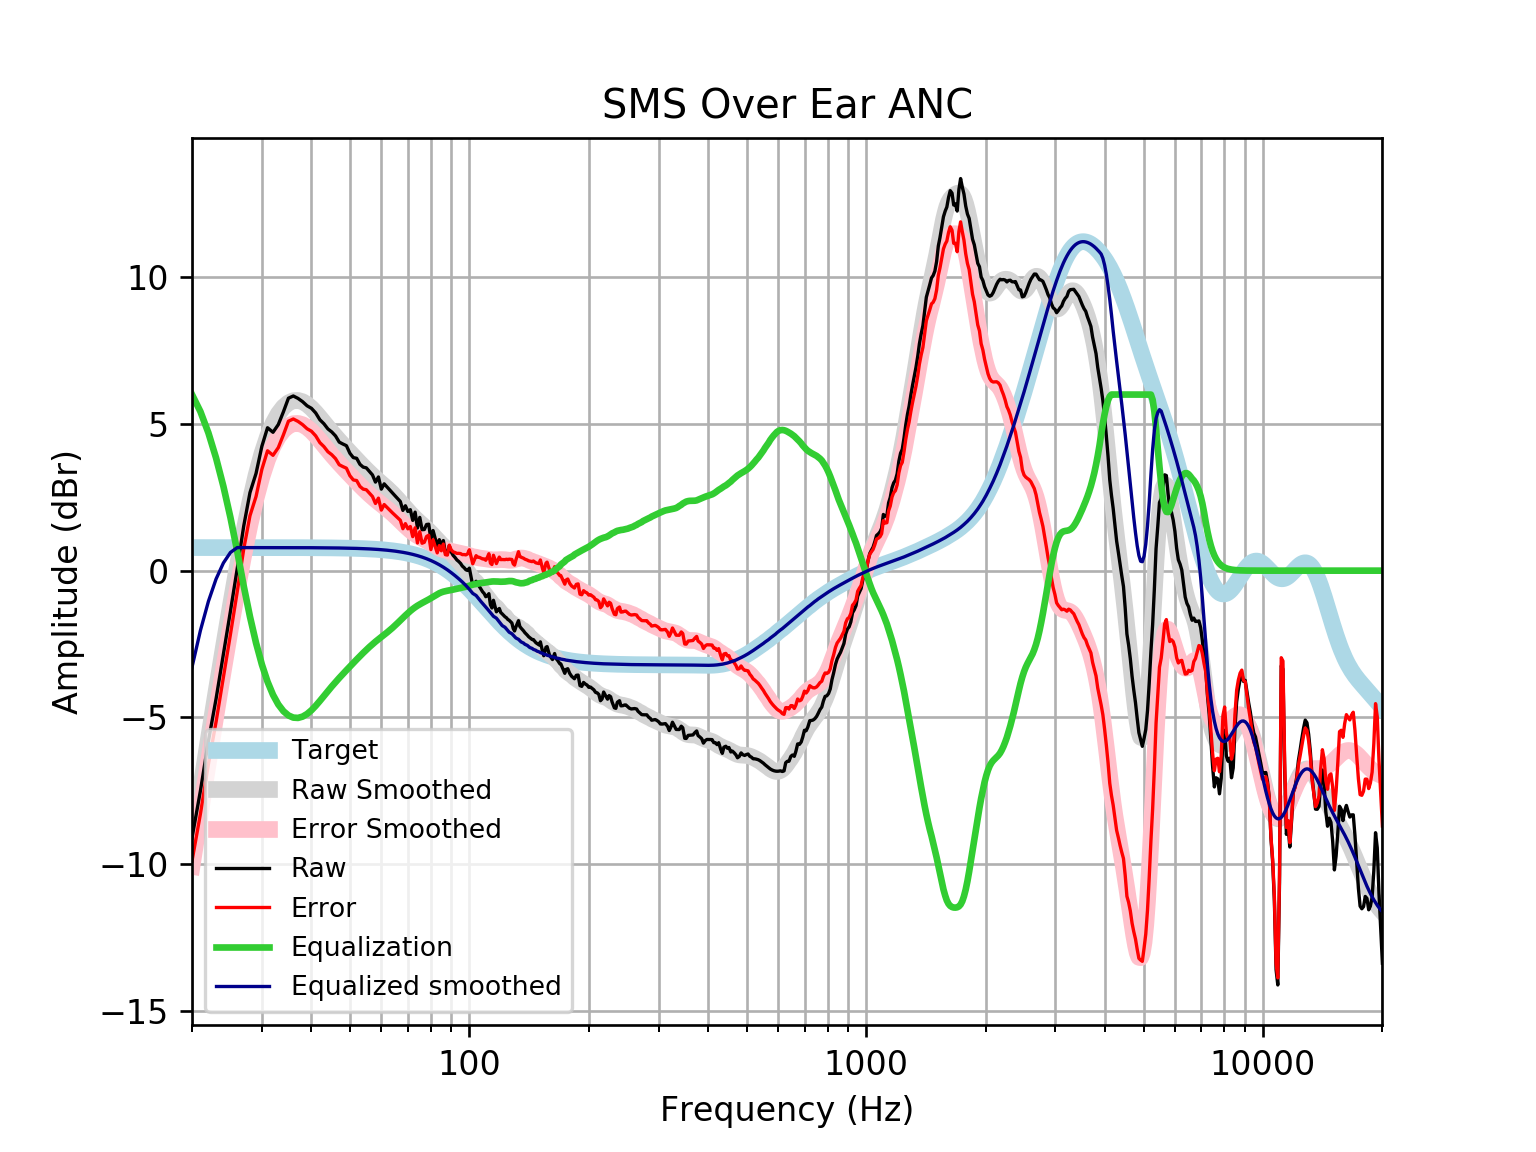

Values plotted in this chart, from the file beside it:
frequency, raw, error, smoothed, error_smoothed, equalization, equalized_raw, equalized_smoothed, target
20, -9.107, -9.892, -9.29, -10.08, 6.0, -3.107, -3.29, 0.7859
21, -7.503, -8.289, -7.46, -8.246, 5.42, -2.083, -2.04, 0.7859
22, -5.806, -6.592, -5.736, -6.522, 4.692, -1.115, -1.045, 0.7858
23, -4.362, -5.148, -4.118, -4.904, 3.835, -0.5266, -0.2829, 0.7858
24, -2.838, -3.624, -2.606, -3.392, 2.869, 0.03032, 0.2629, 0.7858
25, -1.38, -2.166, -1.186, -1.972, 1.807, 0.4267, 0.6207, 0.7857
26, 0.06564, -0.72, 0.1237, -0.662, 0.662, 0.7276, 0.7857, 0.7857
27, 1.519, 0.7337, 1.309, 0.5237, -0.5237, 0.9956, 0.7856, 0.7856
28, 2.659, 1.874, 2.355, 1.569, -1.569, 1.09, 0.7855, 0.7855
29, 3.31, 2.525, 3.247, 2.461, -2.461, 0.8489, 0.7854, 0.7854
30, 4.237, 3.452, 3.982, 3.197, -3.197, 1.04, 0.7852, 0.7852
31, 4.868, 4.083, 4.567, 3.782, -3.782, 1.087, 0.785, 0.785
32, 4.714, 3.929, 5.014, 4.229, -4.229, 0.4843, 0.7848, 0.7848
33, 4.976, 4.191, 5.343, 4.559, -4.559, 0.4171, 0.7846, 0.7846
34, 5.414, 4.63, 5.572, 4.788, -4.788, 0.6259, 0.7843, 0.7843
35, 5.875, 5.091, 5.717, 4.933, -4.933, 0.9418, 0.7839, 0.7839
36, 5.951, 5.167, 5.79, 5.006, -5.006, 0.9443, 0.7835, 0.7835
37, 5.868, 5.085, 5.8, 5.017, -5.017, 0.8512, 0.783, 0.783
38, 5.756, 4.974, 5.755, 4.973, -4.973, 0.7836, 0.7824, 0.7824
39, 5.616, 4.834, 5.664, 4.882, -4.882, 0.734, 0.7818, 0.7818
40, 5.53, 4.749, 5.537, 4.756, -4.756, 0.7746, 0.781, 0.781
41, 5.372, 4.592, 5.384, 4.604, -4.604, 0.7679, 0.7801, 0.7801
42, 5.141, 4.362, 5.218, 4.439, -4.439, 0.7019, 0.7791, 0.7791
43, 5.004, 4.227, 5.048, 4.27, -4.27, 0.7346, 0.778, 0.7779
44, 4.829, 4.052, 4.881, 4.104, -4.104, 0.7246, 0.7766, 0.7766
45, 4.725, 3.95, 4.722, 3.946, -3.946, 0.7789, 0.7752, 0.7751
46, 4.589, 3.816, 4.571, 3.797, -3.797, 0.7917, 0.7735, 0.7734
47, 4.379, 3.607, 4.428, 3.657, -3.657, 0.7224, 0.7715, 0.7715
48, 4.314, 3.545, 4.292, 3.522, -3.522, 0.7917, 0.7694, 0.7694
49, 4.257, 3.49, 4.16, 3.393, -3.393, 0.8639, 0.767, 0.767
50, 3.998, 3.234, 4.032, 3.268, -3.268, 0.7306, 0.7643, 0.7642
51, 3.851, 3.09, 3.907, 3.146, -3.146, 0.7053, 0.7612, 0.7612
52, 3.827, 3.069, 3.786, 3.028, -3.028, 0.7992, 0.7579, 0.7578
53, 3.623, 2.869, 3.667, 2.913, -2.913, 0.7099, 0.7541, 0.7541
54, 3.527, 2.777, 3.553, 2.803, -2.803, 0.7237, 0.7499, 0.7499
55, 3.501, 2.756, 3.444, 2.699, -2.699, 0.8026, 0.7453, 0.7453
56, 3.378, 2.638, 3.34, 2.6, -2.6, 0.7785, 0.7402, 0.7401
57, 3.26, 2.525, 3.241, 2.507, -2.507, 0.7532, 0.7345, 0.7345
58, 3.016, 2.287, 3.148, 2.42, -2.42, 0.5961, 0.7283, 0.7283
59, 3.191, 2.47, 3.059, 2.338, -2.338, 0.8534, 0.7215, 0.7215
60, 2.777, 2.063, 2.974, 2.26, -2.26, 0.5173, 0.714, 0.714
61, 2.958, 2.252, 2.89, 2.184, -2.184, 0.7735, 0.7058, 0.7058
62, 2.851, 2.155, 2.805, 2.108, -2.108, 0.7431, 0.6969, 0.6969
63, 2.748, 2.061, 2.718, 2.031, -2.031, 0.717, 0.6871, 0.6871
64, 2.647, 1.97, 2.627, 1.95, -1.95, 0.6963, 0.6765, 0.6765
65, 2.548, 1.883, 2.532, 1.867, -1.867, 0.681, 0.665, 0.665
66, 2.451, 1.799, 2.433, 1.781, -1.781, 0.6702, 0.6525, 0.6525
67, 2.355, 1.716, 2.333, 1.694, -1.694, 0.6605, 0.639, 0.639
68, 2.053, 1.429, 2.233, 1.609, -1.609, 0.4442, 0.6244, 0.6244
69, 2.211, 1.603, 2.135, 1.526, -1.526, 0.6853, 0.6087, 0.6087
70, 2.017, 1.425, 2.039, 1.448, -1.448, 0.5691, 0.5918, 0.5918
71, 2.077, 1.504, 1.948, 1.375, -1.375, 0.7027, 0.5736, 0.5736
72, 1.712, 1.158, 1.862, 1.308, -1.308, 0.4047, 0.5541, 0.5541
73, 1.993, 1.46, 1.781, 1.248, -1.248, 0.7455, 0.5333, 0.5333
74, 1.453, 0.942, 1.705, 1.194, -1.194, 0.259, 0.511, 0.511
75, 1.814, 1.327, 1.634, 1.147, -1.147, 0.6675, 0.4873, 0.4873
76, 1.395, 0.9334, 1.565, 1.103, -1.103, 0.292, 0.462, 0.4621
77, 1.401, 0.9655, 1.498, 1.063, -1.063, 0.3378, 0.4352, 0.4353
78, 1.571, 1.164, 1.429, 1.023, -1.023, 0.5487, 0.4068, 0.4068
79, 1.582, 1.206, 1.358, 0.981, -0.981, 0.6013, 0.3767, 0.3768
... 553 more rows
